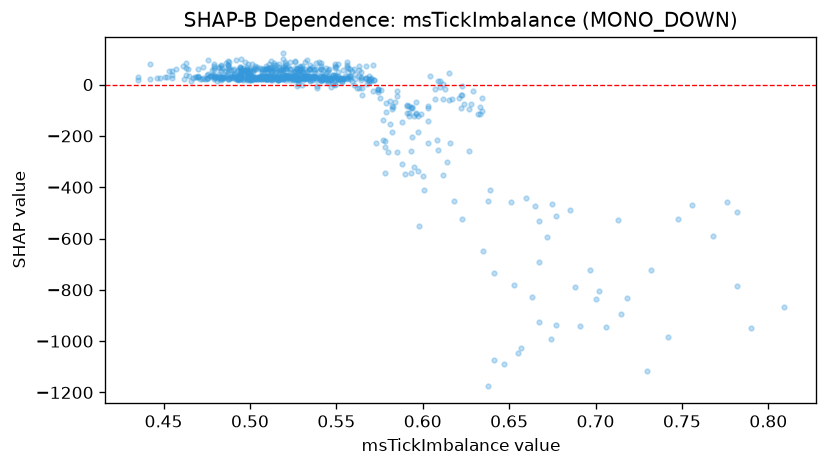

The table this chart was drawn from, first rows:
feature_value, shap_value
0.493, 21.54
0.475, 26.43
0.513, 29.21
0.491, 28.9
0.502, 57.63
0.511, 32.78
0.509, 22.76
0.493, 28.63
0.494, 48.83
0.498, 68.48
0.538, 83.97
0.518, 48.86
0.515, 50.98
0.533, 52.12
0.52, 76.79
0.484, 27.59
0.542, 32.67
0.52, 60.36
0.502, 25.01
0.507, 33.8
0.509, 71.29
0.494, 40.06
0.505, 26.71
0.542, 27.69
0.5, 21.16
0.525, 19.19
0.527, -7.422
0.482, 19.93
0.51, 22.56
0.482, 63.4
0.484, 29.73
0.525, 25.92
0.523, 86.42
0.51, 22
0.486, 51.39
0.505, 23.57
0.473, 26.96
0.513, 24.8
0.511, 82.13
0.505, 30.11
0.536, 25.31
0.52, 31.9
0.498, 23.63
0.503, 61.3
0.503, 20.07
0.497, 58.27
0.528, 18.47
0.472, 23.57
0.507, 32.62
0.516, 20.25
0.567, 22.73
0.493, 31.46
0.511, 57.36
0.471, 22.98
0.526, 19.48
0.514, 76.85
0.523, 28.05
0.496, 18.09
0.53, 49.41
0.515, 74.62
... 711 more rows
